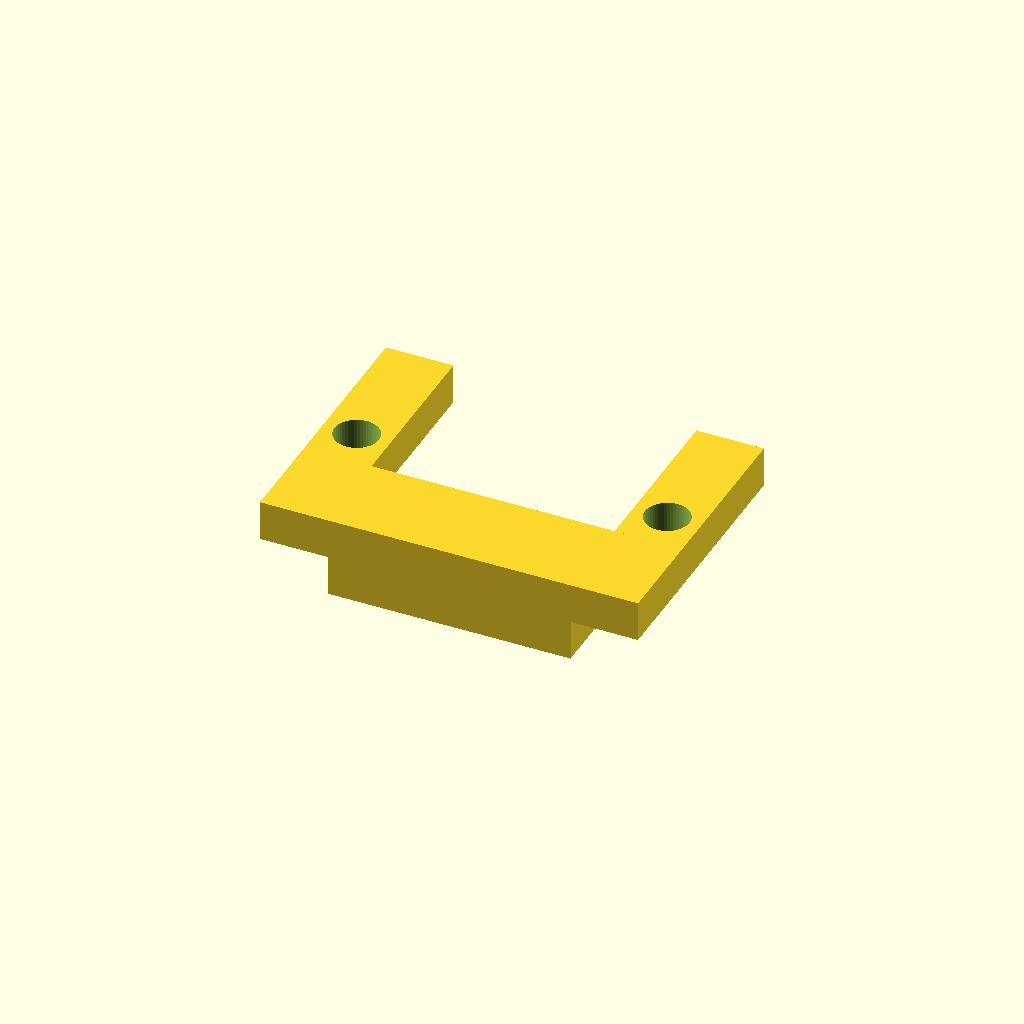
Cell 1 — every parameter at its default value.
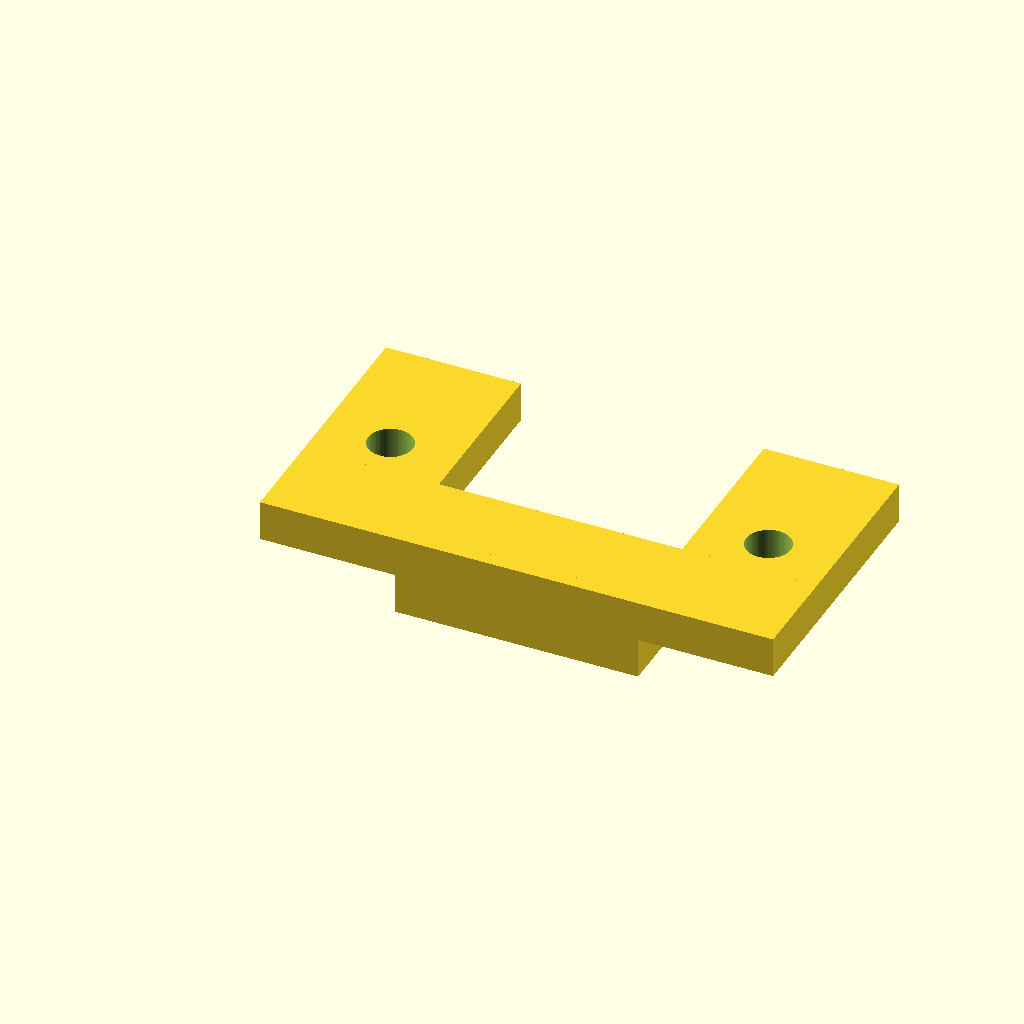
Cell 2: big_pot_stand_thickness = 10 (everything else at default).
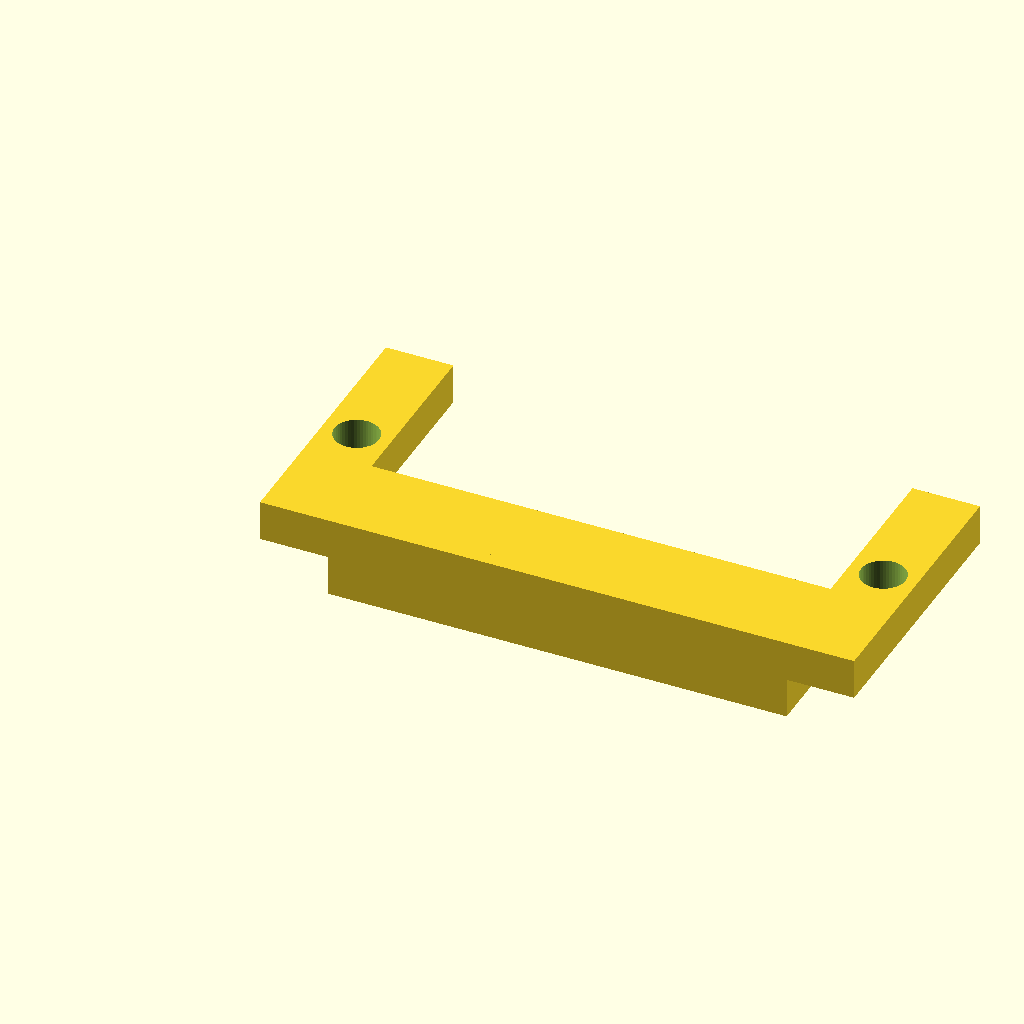
Cell 3 — big_pot_full_width set to 32, the other parameters unchanged.
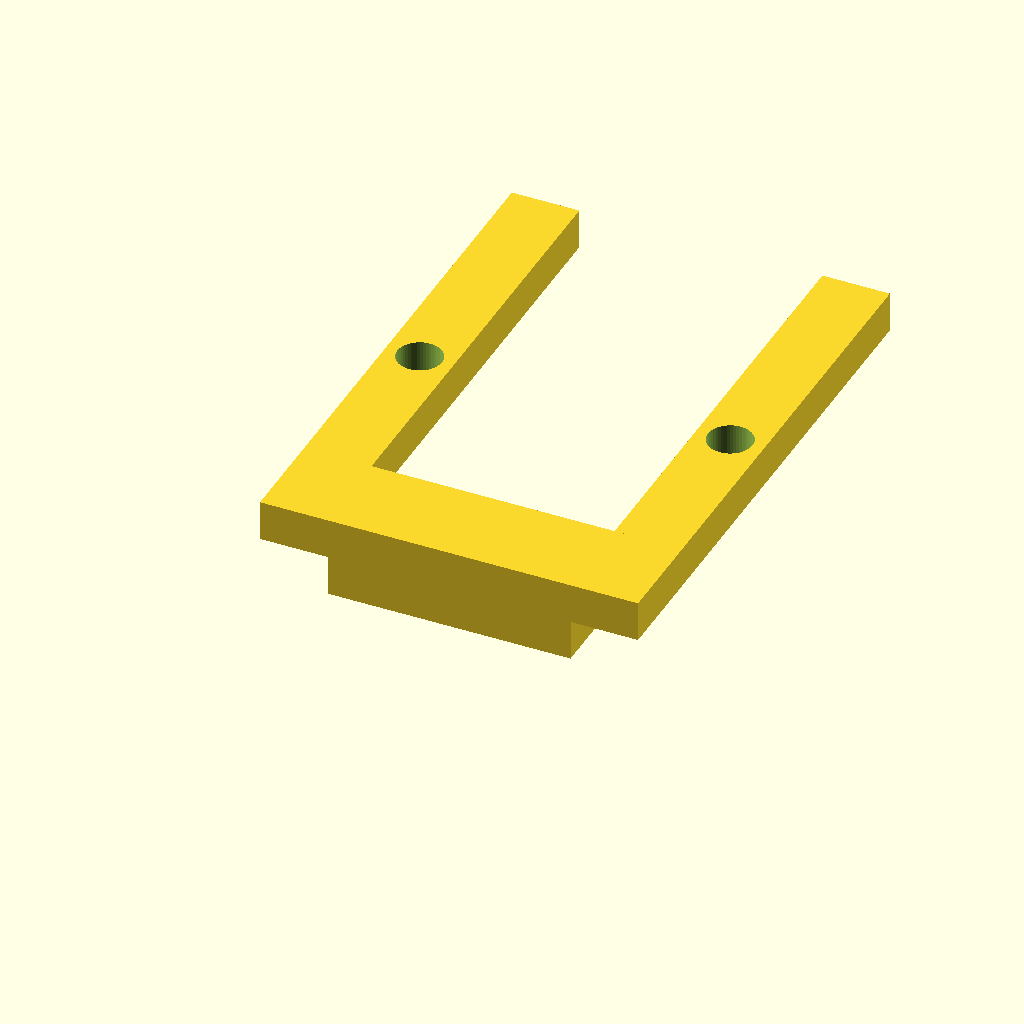
Cell 4: big_pot_stand_length = 40 (everything else at default).
One fixed orthographic camera (rotation 55°, 0°, 25°; colour scheme Cornfield) for every cell.
OpenSCAD source file throttle/pin.scad:
// Pins for holding the difference potentiometers

$fn = 50;

big_pot_stand_thickness = 5;
big_pot_full_width = 16;
big_pot_stand_length = 20;

module straight_pin() {
   difference() {
      cube([big_pot_stand_thickness*2+big_pot_full_width, big_pot_stand_thickness, 3]);
      translate([big_pot_stand_thickness/2,big_pot_stand_thickness/2,-1])
         cylinder(h=3+2, d=3.3);
      translate([big_pot_stand_thickness*2+big_pot_full_width-big_pot_stand_thickness/2,big_pot_stand_thickness/2,-1])
         cylinder(h=3+2, d=3.3);
   }
}

module u_pin() {
   difference() {
      cube([big_pot_stand_thickness, big_pot_stand_length, 3]);
      translate([big_pot_stand_thickness/2,big_pot_stand_length/2,-1])
         cylinder(h=3+2, d=3.3);
   }
   translate([big_pot_full_width+big_pot_stand_thickness, 0]) {
      difference() {
         cube([big_pot_stand_thickness, big_pot_stand_length, 3]);
         translate([big_pot_stand_thickness/2,big_pot_stand_length/2,-1])
            cylinder(h=3+2, d=3.3);
      }
   }
   cube([big_pot_stand_thickness*2+big_pot_full_width, big_pot_stand_thickness, 3]);
}

module wide_pin() {
   difference() {
      cube([big_pot_stand_thickness, big_pot_stand_length, 3]);
      translate([big_pot_stand_thickness/2,big_pot_stand_length/2,-1])
         cylinder(h=3+2, d=3.3);
   }
   translate([big_pot_full_width+big_pot_stand_thickness+2, 0]) {
      difference() {
         cube([big_pot_stand_thickness, big_pot_stand_length, 3]);
         translate([big_pot_stand_thickness/2,big_pot_stand_length/2,-1])
            cylinder(h=3+2, d=3.3);
      }
   }
   cube([big_pot_stand_thickness*2+big_pot_full_width+2, 7, 3]);
   translate([big_pot_stand_thickness, 0, 0])
      cube([1, 7, 6]);
   translate([big_pot_stand_thickness+big_pot_full_width+1, 0, 0])
      cube([1, 7, 6]);
   translate([big_pot_stand_thickness, 0, 0])
      cube([big_pot_full_width+2, 1, 6]);
}

module wide_pin_inv() {
   difference() {
      cube([big_pot_stand_thickness, big_pot_stand_length, 3]);
      translate([big_pot_stand_thickness/2,big_pot_stand_length/2,-1])
         cylinder(h=3+2, d=3.3);
   }
   translate([big_pot_full_width+big_pot_stand_thickness+2, 0]) {
      difference() {
         cube([big_pot_stand_thickness, big_pot_stand_length, 3]);
         translate([big_pot_stand_thickness/2,big_pot_stand_length/2,-1])
            cylinder(h=3+2, d=3.3);
      }
   }
   cube([big_pot_stand_thickness*2+big_pot_full_width+2, 7, 3]);
   translate([big_pot_stand_thickness, 0, -3])
      cube([1, 7, 6]);
   translate([big_pot_stand_thickness+big_pot_full_width+1, 0, -3])
      cube([1, 7, 6]);
   translate([big_pot_stand_thickness, 0, -3])
      cube([big_pot_full_width+2, 1, 6]);
}

// straight_pin(); // Make module straight

// u_pin(); // Make module u

// wide_pin(); // Make module wide

wide_pin_inv(); // Make module wide_inv
Parameter table extracted from the source (name, type, default, range or options):
big_pot_stand_thickness: number, default 5
big_pot_full_width: number, default 16
big_pot_stand_length: number, default 20
